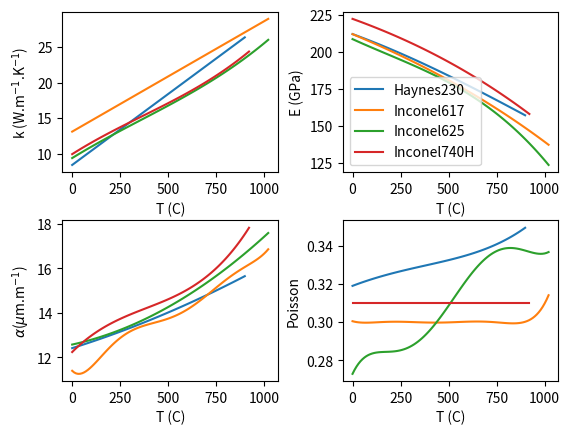

This chart was generated by the following Python code: (Note: this script raises an exception after producing the figure.)
import numpy as N

def check_valid(prop):
	def wrapper_check_valid(self, T):
		if hasattr(T,'__len__'):
			Tlow = (T<self.Tmin).any()
			Thigh = (T>self.Tmax).any()
		else:
			Tlow = (T<self.Tmin)
			Thigh = (T>self.Tmax)
		if Tlow or Thigh:
			print("Temperature outside of correlations range")
			return N.nan
		else:
			return prop(self, T)
	return wrapper_check_valid


class Pipe_material():
	def __init__(self, Tmin, Tmax):
		self.Tmin = Tmin
		self.Tmax = Tmax

class SS304(Pipe_material):
	'''
	Stainless steel 304 properties. So far only thermal conductivity extracted from the data in: http://www.inductor-jmag.ru/files/content/a129160.pdf
	'''
	def __init__(self, Tmin=273., Tmax=1600.):
		Pipe_material.__init__(self, Tmin, Tmax)

	@check_valid
	def k(self, T):
		return -2e-06*T**2. + 0.0176*T + 9.8445

class SS316(Pipe_material):
	'''
	Stainless steel 316 properties. So far only thermal conductivity extracted from the data in: http://www.inductor-jmag.ru/files/content/a129160.pdf
	'''
	def __init__(self, Tmin=273., Tmax=1600.):
		Pipe_material.__init__(self, Tmin, Tmax)
	@check_valid
	def k(self, T):
		return -2E-06*T**2. + 0.0179*T + 8.3005


class Inconel601(Pipe_material):
	'''
	Inconel 601 properties. All units SI. Source: http://www.specialmetals.com/assets/smc/documents/alloys/inconel/inconel-alloy-601.pdf
	'''
	def __init__(self, Tmin=273., Tmax=1273.15):
		Pipe_material.__init__(self, Tmin, Tmax)

	@check_valid
	def k(self, T):
		return 1.686e-2*T+6.342

	def rho(self):
		return 8.11e3

	@check_valid
	def E(self, T):
		return -4.983e4*T**2.-3.264e6*T+2.105e11

	@check_valid
	def nu(self, T):
		return 7.194e-11*T**3.-8.477e-8*T**2.+1.073e-4*T+2.462e-1

	@check_valid
	def alpha(self, T):
		return 2.011e-12*T**2.+1.023e-9*T+1.325e-5

class Haynes230(Pipe_material):
	'''
	Haynes 230 properties from manufacturer data. All units SI.
	'''
	def __init__(self, Tmin=273., Tmax=1171.15):
		Pipe_material.__init__(self, Tmin, Tmax)

	@check_valid
	def k(self, T):
		return 1.996e-2*T+2.9807

	@check_valid
	def rho(self):
		return 9.05e3

	@check_valid
	def E(self, T):
		return 6.6039*T**3.-2.6694e4*T**2.-3.4176e7*T+2.2319e11

	@check_valid 
	def nu(self, T):
		return 2.0451e-14*T**4.-6.454e-12*T**3.-3.9514e-8*T**2.+5.9632e-5*T+0.30569

	@check_valid
	def alpha(self, T):
		return 9.848e-13*T**2.+2.179e-9*T+1.175e-5

	@check_valid
	def UTS(self, T):
		T0 = N.logical_and(T>=273.15, T<573.)
		T1 = N.logical_and(T>=573., T<850.)
		T2 = N.logical_and(T>=850., T<1173.15)
		if hasattr(T,'__len__'):
			UTS = N.zeros(len(T))
			UTS[T0] = 1e6*(-2.822e-7*T[T0]**3.+3.390e-4*T[T0]**2.-1.339e-1*T[T0]+2.244e2)
			UTS[T1] = 1e6*(-3.994e-8*T[T1]**4.+1.088e-4*T[T1]**3.-1.102e-1*T[T1]**2.+4.913e1*T[T1]-7.927e3)
			UTS[T2] = 1e6*(-3.381e-6*T[T2]**3.+1.177e-2*T[T2]**2.-1.388e1*T[T2]+5.549e3)

		else:
			if T0:
				UTS = 1e6*(-2.822e-7*T**3.+3.390e-4*T**2.-1.339e-1*T+2.244e2)
			elif T1:
				UTS = 1e6*(-4.183e-12*T**6.+1.755e-8*T**5.-3.058e-5*T**4.+2.834e-2*T**3.-1.473e1*T**2.+4.069e3*T-4.667e5)
			elif T2:
				UTS = 1e6*(-3.381e-6*T**3.+1.177e-2*T**2.-1.388e1*T+5.547e3)
		return UTS

class Inconel617(Pipe_material):
	'''
	Inconel 617 properties from manufacturer data (Haynes). All units SI.
	'''
	def __init__(self, Tmin=273., Tmax=1293.15):
		Pipe_material.__init__(self, Tmin, Tmax)

	@check_valid
	def k(self, T):
		return 1.553e-2*T+8.873

	def rho(self):
		return 8.36e3

	@check_valid
	def E(self, T):
		return -5.3770*T**3.-8.6056e3*T**2.-4.8497e7*T+2.2597e11

	@check_valid 
	def nu(self, T):
		return 1.3022e-18*T**6 - 5.5851e-15*T**5 + 9.6060e-12*T**4 - 8.4475e-09*T**3 + 3.9905e-06*T**2 - 9.5677e-04*T + 3.9074e-01

	@check_valid
	def alpha(self, T):
		return 2.431e-22*T**6 - 1.207e-18*T**5 + 2.394e-15*T**4 - 2.407e-12*T**3 + 1.281e-09*T**2 - 3.335e-07*T + 4.438e-05


class Inconel625(Pipe_material):
	'''
	Inconel 625 properties from manufacturer data (Haynes). All units SI.
	'''
	def __init__(self, Tmin=273., Tmax=1293.15):
		Pipe_material.__init__(self, Tmin, Tmax)

	@check_valid
	def k(self, T):
		return 6.576E-09*T**3 - 1.244E-05*T**2 + 2.196E-02*T + 4.195E+00

	def rho(self):
		return 8.44e3

	@check_valid
	def E(self, T):
		return -4.7974E+01*T**3 + 6.4592E+04*T**2 - 8.3741E+07*T + 2.2763E+11

	@check_valid 
	def nu(self, T):
		return 1.7388E-15*T**5 - 7.0343E-12*T**4 + 1.0599E-08*T**3 - 7.3294E-06*T**2 + 2.3685E-03*T - 6.6376E-03

	@check_valid
	def alpha(self, T):
		return 2.955E-12*T**2 + 2.874E-10*T + 1.228E-05

class Inconel740H(Pipe_material):
	'''
	Inconel 740H properties from https://inldigitallibrary.inl.gov/sites/sti/sti/Sort_19892.pdf: INL report: Creep-Fatigue Behavior and Damage Accumulation of a Candidate Structural Material for Concentrating Solar Power Thermal Receiver Quarter 6 Report.
	'''
	def __init__(self, Tmin=273., Tmax=1193.15):
		Pipe_material.__init__(self, Tmin, Tmax)

	@check_valid
	def k(self, T):
		return 9.487E-09*T**3 - 1.810E-05*T**2 + 2.490E-02*T + 4.307E+00

	def rho(self):
		return 8.05e3

	@check_valid
	def E(self, T):
		return -5.1309*T**3 - 1.6160E+04*T**2 - 3.6773E+07*T + 2.3363E+11

	@check_valid  
	def nu(self, T):
		return N.ones(len(T))*0.31

	@check_valid
	def alpha(self, T):
		return 1.194e-14*T**3-2.359E-11*T**2 + 1.888E-8*T + 8.603E-06

class Incoloy800H(Pipe_material):
	'''
	Incoloy 800H properties from "Boiler Pressure Vessel Code Section II Part D: Materials Properties." American Society of Mechanical Engineers (2010).
    '''
	def __init__(self, Tmin=273., Tmax=1023.15):
		Pipe_material.__init__(self, Tmin, Tmax)
		
	@check_valid
	def k(self, T):
		return 4.503E+00+2.887E-02*T-2.020E-05*T**2+1.018E-08*T**3
	
	def rho(self):
		return 8.03e3
	
	@check_valid
	def E(self, T):
		return 2.147E+02-7.454E-02*T+4.993E-05*T**2-3.615E-08*T**3
	
	@check_valid  
	def nu(self, T):
		return N.ones(len(T))*0.31
		
	@check_valid
	def alpha(self, T):
		return (-1.939E+01+2.583E-01*T-7.484E-04*T**2+1.090E-06*T**3-7.844E-10*T**4+2.244E-13*T**5)/1e6

if __name__ == '__main__':
	import sys
	import matplotlib.pyplot as plt
	plt.figure()
	plt.subplots_adjust(wspace=0.3, hspace=0.3)
	metals = [Haynes230(), Inconel617(), Inconel625(), Inconel740H()]
	plt.subplot(221)
	for mat in metals:
		Ts = N.linspace(mat.Tmin, mat.Tmax, 100)
		plt.plot(Ts-273.15, mat.k(Ts), label=mat.__class__.__name__)
	plt.ylabel(r'k (W.m${^{-1}}$.K${^{-1}}$)')
	plt.xlabel('T (C)')
	plt.subplot(222)
	for mat in metals:
		Ts = N.linspace(mat.Tmin, mat.Tmax, 100)
		plt.plot(Ts-273.15, mat.E(Ts)/1e9, label=mat.__class__.__name__)
	plt.legend()
	plt.ylabel('E (GPa)')
	plt.xlabel('T (C)')
	plt.subplot(223)
	for mat in metals:
		Ts = N.linspace(mat.Tmin, mat.Tmax, 100)
		plt.plot(Ts-273.15, mat.alpha(Ts)*1e6)
	plt.ylabel(r'${\alpha}$(${\mu}$m.m${^{-1}}$)')
	plt.xlabel('T (C)')
	plt.subplot(224)
	for mat in metals:
		Ts = N.linspace(mat.Tmin, mat.Tmax, 100)
		plt.plot(Ts-273.15, mat.nu(Ts))
	plt.xlabel('T (C)')
	plt.ylabel('Poisson')
	
	plt.savefig(sys.path[0]+'/Alloy_props.png')
	
